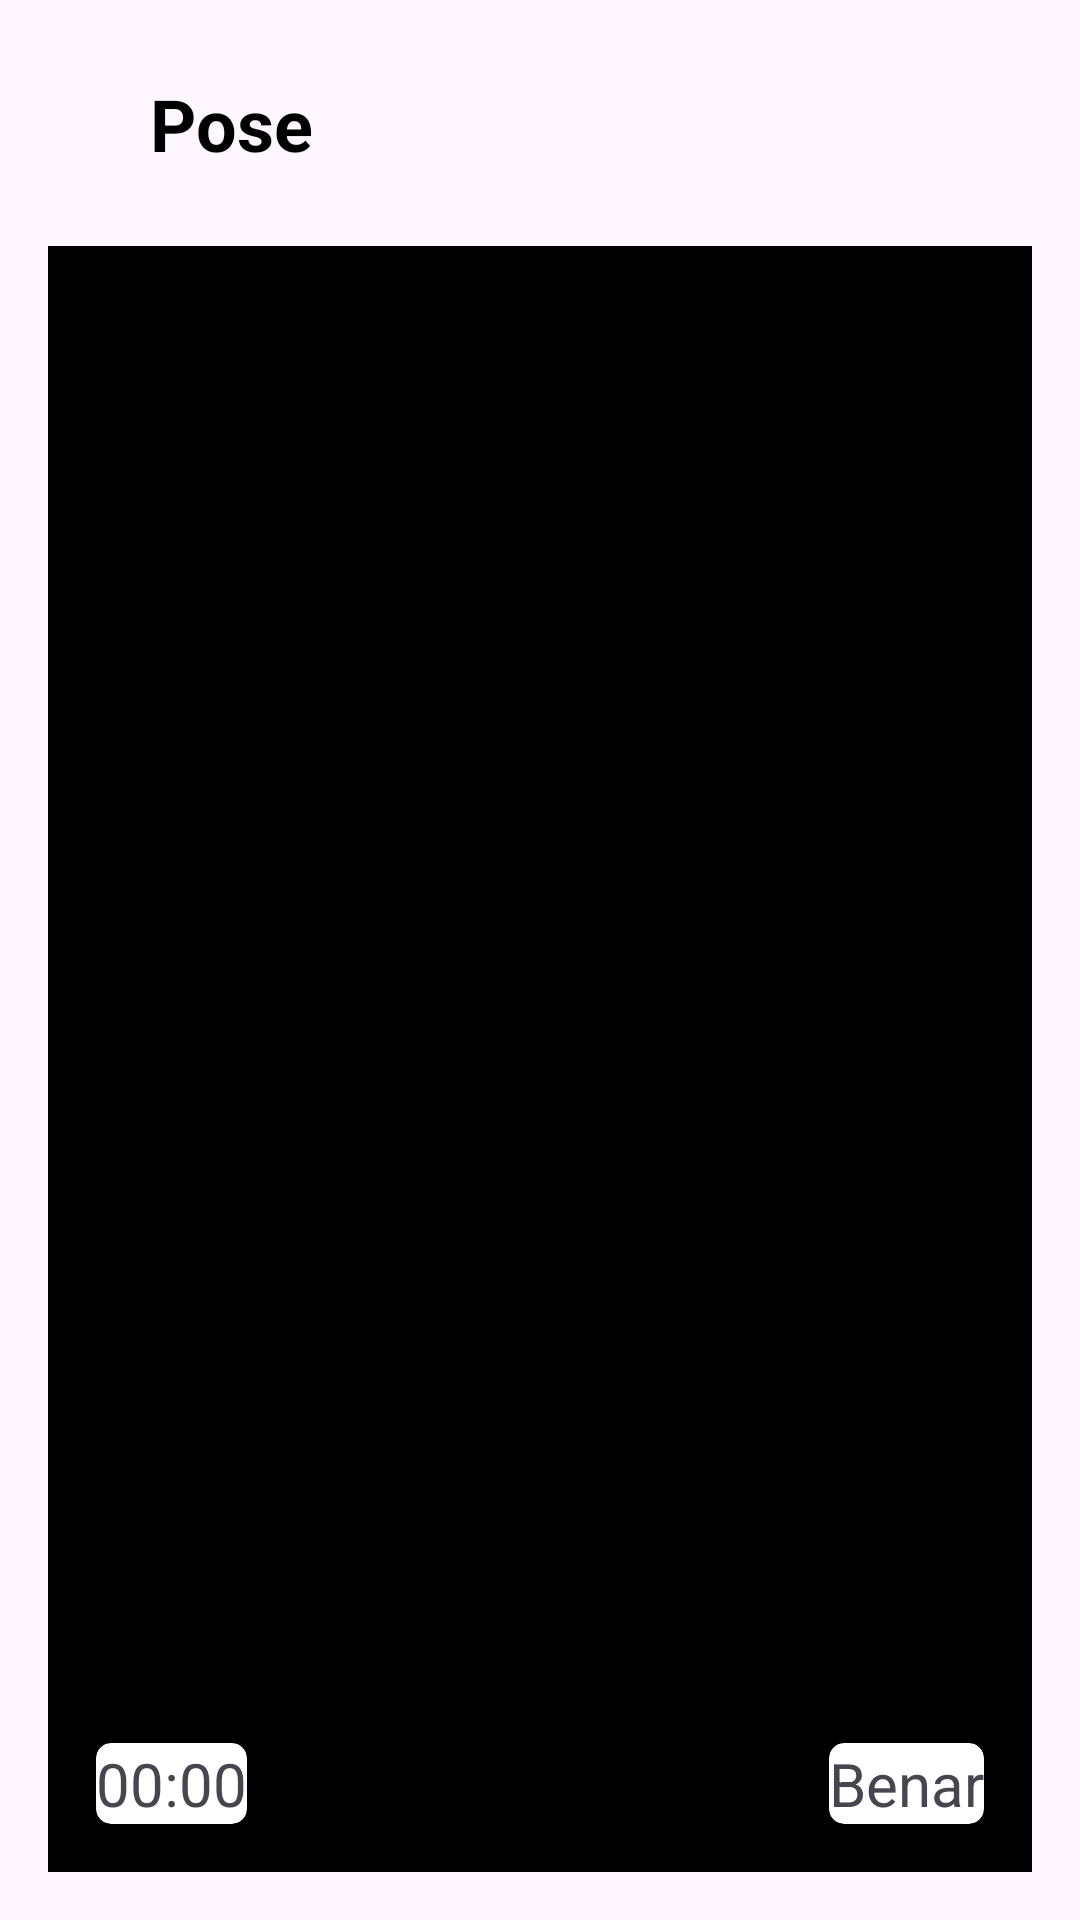

Reconstruct the res/layout file that produces this screen, plus the resources it refers to.
<!-- AndroidManifest.xml: application theme Theme.Capstone_CH2PS254 -->
<!-- res/layout/tes.xml -->
<?xml version="1.0" encoding="utf-8"?>
<androidx.constraintlayout.widget.ConstraintLayout xmlns:android="http://schemas.android.com/apk/res/android"
    xmlns:app="http://schemas.android.com/apk/res-auto"
    xmlns:tools="http://schemas.android.com/tools"
    android:layout_width="match_parent"
    android:layout_height="match_parent">

    <ImageButton
        android:id="@+id/btnback"
        android:layout_width="50dp"
        android:layout_height="50dp"
        android:layout_marginTop="16dp"
        android:backgroundTint="@android:color/transparent"
        android:importantForAccessibility="no"
        android:src="@drawable/ic_back"
        app:layout_constraintStart_toStartOf="parent"
        app:layout_constraintTop_toTopOf="parent"
        tools:ignore="TouchTargetSizeCheck" />

    <TextView
        android:id="@+id/tvName"
        android:layout_width="wrap_content"
        android:layout_height="wrap_content"
        android:layout_margin="0dp"
        android:text="@string/pose"
        android:textColor="@color/black"
        android:textSize="24sp"
        android:textStyle="bold"
        app:layout_constraintBottom_toBottomOf="@+id/btnback"
        app:layout_constraintStart_toEndOf="@+id/btnback"
        app:layout_constraintTop_toTopOf="@+id/btnback" />


    <TextureView
        android:id="@+id/textureView"
        android:layout_width="match_parent"
        android:layout_height="0dp"
        android:layout_marginStart="16dp"
        android:layout_marginTop="16dp"
        android:layout_marginEnd="16dp"
        android:layout_marginBottom="16dp"
        app:layout_constraintBottom_toBottomOf="parent"
        app:layout_constraintEnd_toEndOf="parent"
        app:layout_constraintStart_toStartOf="parent"
        app:layout_constraintTop_toBottomOf="@+id/btnback" />

    <ImageView
        android:id="@+id/imageView"
        android:layout_width="match_parent"
        android:layout_height="0dp"
        android:layout_marginStart="16dp"
        android:layout_marginTop="16dp"
        android:layout_marginEnd="16dp"
        android:layout_marginBottom="16dp"
        app:layout_constraintBottom_toBottomOf="parent"
        app:layout_constraintEnd_toEndOf="parent"
        app:layout_constraintStart_toStartOf="parent"
        app:layout_constraintTop_toBottomOf="@+id/btnback"
        android:background="#000"/>

    <androidx.cardview.widget.CardView
        android:layout_width="wrap_content"
        android:layout_height="wrap_content"
        android:layout_marginStart="16dp"
        android:layout_marginBottom="16dp"
        app:cardCornerRadius="5dp"
        app:cardElevation="4dp"
        app:layout_constraintBottom_toBottomOf="@+id/textureView"
        app:layout_constraintStart_toStartOf="@+id/textureView">

        <TextView
            android:id="@+id/tvTimer"
            android:layout_width="wrap_content"
            android:layout_height="wrap_content"
            android:text="@string/timer"
            android:textAlignment="textStart"
            android:textSize="20sp" />

    </androidx.cardview.widget.CardView>

    <androidx.cardview.widget.CardView
        android:layout_width="wrap_content"
        android:layout_height="wrap_content"
        android:layout_marginEnd="16dp"
        android:layout_marginBottom="16dp"
        app:cardCornerRadius="5dp"
        app:cardElevation="4dp"
        app:layout_constraintBottom_toBottomOf="@+id/textureView"
        app:layout_constraintEnd_toEndOf="@+id/textureView">

        <TextView
            android:id="@+id/tvResponse"
            android:layout_width="wrap_content"
            android:layout_height="wrap_content"
            android:text="Benar"
            android:textAlignment="textEnd"
            android:textSize="20sp" />

    </androidx.cardview.widget.CardView>


</androidx.constraintlayout.widget.ConstraintLayout>
<!-- resources referenced by this layout -->
<resources>
  <string name="pose">Pose </string>
  <string name="timer">00:00</string>
  <style name="Theme.Capstone_CH2PS254" parent="Base.Theme.Capstone_CH2PS254" />
  <style name="Base.Theme.Capstone_CH2PS254" parent="Theme.Material3.DayNight.NoActionBar">
          
          
      </style>
  <!-- not gathered from this repository: default colours our renderer supplied (Android Studio template values) -->
  <color name="black">#FF000000</color>
</resources>
